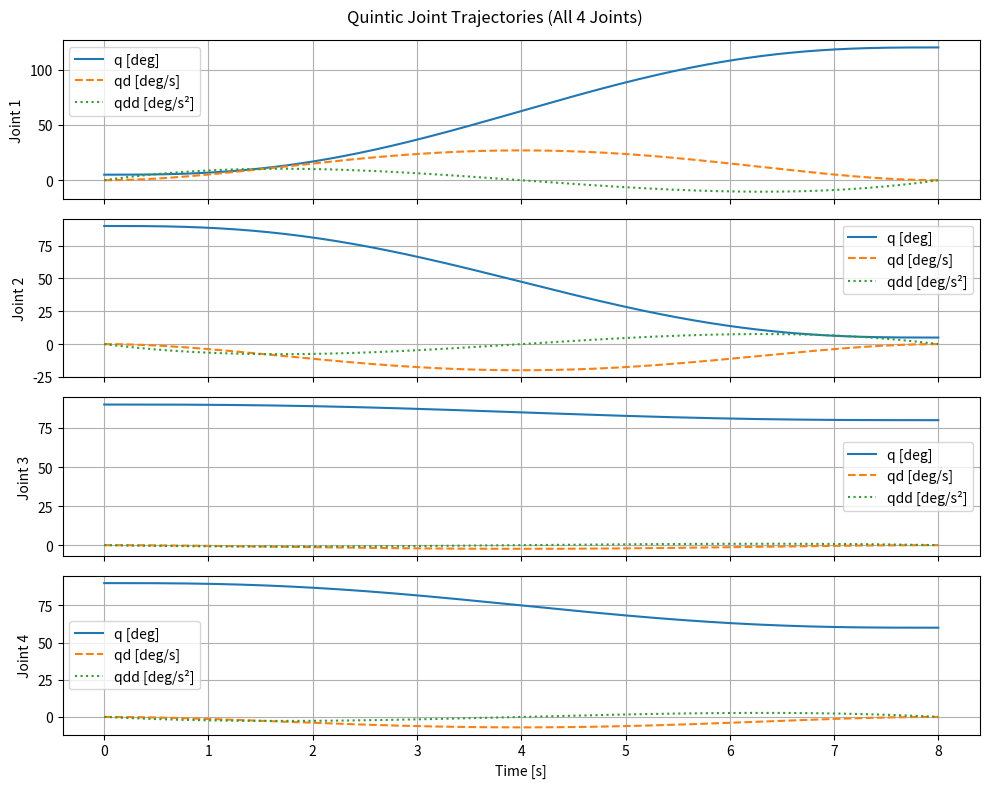

Write Python code to recreate this figure.
import numpy as np
import matplotlib.pyplot as plt

def quintic_trajectory(t0, tf, q0_vec, qf_vec, N=200):
    """
    Generates a joint-space quintic trajectory with continuous q, qd, qdd across 4 joints.

    Parameters:
        t0 (float): Start time
        tf (float): End time
        q0_vec (np.ndarray): Initial joint angles [q1_0, q2_0, q3_0, q4_0]
        qf_vec (np.ndarray): Final joint angles [q1_f, q2_f, q3_f, q4_f]
        N (int): Number of time steps

    Returns:
        t (np.ndarray): Time vector [N]
        q (np.ndarray): Joint positions [N x 4]
        qd (np.ndarray): Joint velocities [N x 4]
        qdd (np.ndarray): Joint accelerations [N x 4]
        qddd (np.ndarray): Joint jerks [N x 4]
    """

    t = np.linspace(t0, tf, N)
    tau = t - t0
    T = tf - t0

    q = np.zeros((N, 4))
    qd = np.zeros((N, 4))
    qdd = np.zeros((N, 4))
    qddd = np.zeros((N, 4))

    for j in range(4):
        q0 = q0_vec[j]
        qf = qf_vec[j]

        # Boundary conditions: start/end at rest
        a0 = q0
        a1 = 0
        a2 = 0
        a3 = (10*(qf - q0)) / T**3
        a4 = (-15*(qf - q0)) / T**4
        a5 = (6*(qf - q0)) / T**5

        q[:, j]   = a0 + a1*tau + a2*tau**2 + a3*tau**3 + a4*tau**4 + a5*tau**5
        qd[:, j]  = a1 + 2*a2*tau + 3*a3*tau**2 + 4*a4*tau**3 + 5*a5*tau**4
        qdd[:, j] = 2*a2 + 6*a3*tau + 12*a4*tau**2 + 20*a5*tau**3
        qddd[:, j] = 6*a3 + 24*a4*tau + 60*a5*tau**2

    return t, q, qd, qdd, qddd


# === DEBUG PLOT ===
if __name__ == "__main__":
    # Example start/end joint angles [radians]
    q0 = np.radians([5, 90, 90, 90])
    
    qf = np.radians([120, 5, 80, 60])
    t0 = 0
    tf = 8

    t, q, qd, qdd, qddd = quintic_trajectory(t0, tf, q0, qf, N=300)

    joint_names = ["Joint 1", "Joint 2", "Joint 3", "Joint 4"]

    fig, axes = plt.subplots(4, 1, figsize=(10, 8), sharex=True)
    for j in range(4):
        axes[j].plot(t, np.degrees(q[:, j]), label='q [deg]')
        axes[j].plot(t, np.degrees(qd[:, j]), '--', label='qd [deg/s]')
        axes[j].plot(t, np.degrees(qdd[:, j]), ':', label='qdd [deg/s²]')
        axes[j].set_ylabel(joint_names[j])
        axes[j].legend()
        axes[j].grid(True)

    axes[-1].set_xlabel("Time [s]")
    plt.suptitle("Quintic Joint Trajectories (All 4 Joints)")
    plt.tight_layout()
    plt.show()
